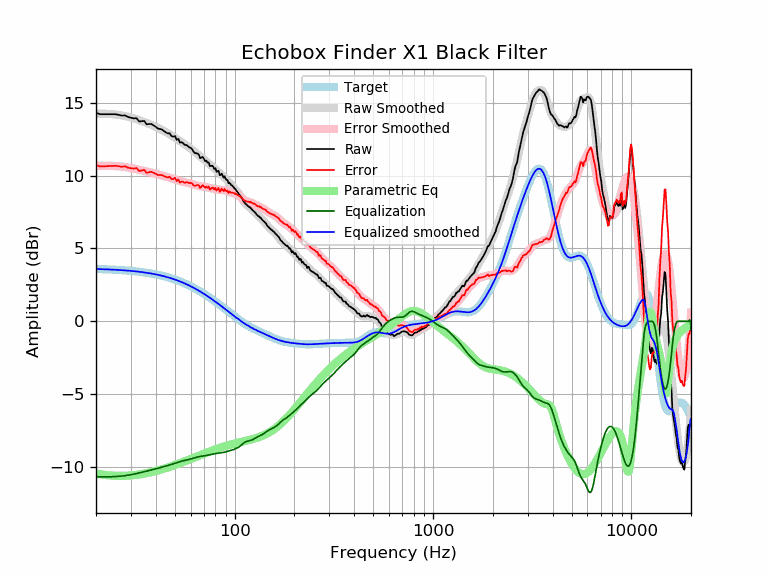

The file beside this chart, header and first rows:
frequency, raw, error, smoothed, error_smoothed, equalization, parametric_eq, equalized_raw, equalized_smoothed, target
20, 14.31, 10.72, 14.26, 10.67, -10.67, -10.44, 3.64, 3.59, 3.59
21, 14.21, 10.63, 14.26, 10.67, -10.67, -10.49, 3.54, 3.58, 3.58
22, 14.21, 10.64, 14.25, 10.67, -10.67, -10.53, 3.54, 3.57, 3.57
23, 14.21, 10.65, 14.24, 10.67, -10.67, -10.56, 3.54, 3.56, 3.56
24, 14.21, 10.66, 14.22, 10.67, -10.67, -10.59, 3.55, 3.55, 3.55
25, 14.21, 10.67, 14.19, 10.65, -10.65, -10.60, 3.56, 3.54, 3.54
26, 14.17, 10.65, 14.17, 10.64, -10.64, -10.61, 3.53, 3.53, 3.53
27, 14.12, 10.61, 14.13, 10.62, -10.62, -10.61, 3.50, 3.51, 3.51
28, 14.14, 10.64, 14.09, 10.59, -10.59, -10.60, 3.55, 3.50, 3.50
29, 14.02, 10.54, 14.04, 10.56, -10.56, -10.59, 3.46, 3.48, 3.48
30, 13.97, 10.51, 13.99, 10.52, -10.52, -10.58, 3.45, 3.46, 3.46
31, 13.93, 10.48, 13.93, 10.49, -10.49, -10.56, 3.44, 3.44, 3.44
32, 13.95, 10.52, 13.87, 10.44, -10.44, -10.53, 3.50, 3.42, 3.42
33, 13.72, 10.31, 13.81, 10.40, -10.40, -10.51, 3.31, 3.40, 3.40
34, 13.73, 10.35, 13.74, 10.36, -10.36, -10.48, 3.37, 3.38, 3.38
35, 13.75, 10.39, 13.68, 10.32, -10.32, -10.45, 3.43, 3.36, 3.36
36, 13.52, 10.19, 13.62, 10.28, -10.28, -10.42, 3.24, 3.33, 3.33
37, 13.54, 10.24, 13.55, 10.24, -10.24, -10.39, 3.30, 3.31, 3.31
38, 13.54, 10.26, 13.48, 10.20, -10.20, -10.35, 3.34, 3.28, 3.28
39, 13.45, 10.19, 13.42, 10.16, -10.16, -10.31, 3.28, 3.25, 3.25
40, 13.35, 10.13, 13.35, 10.13, -10.13, -10.28, 3.23, 3.22, 3.22
41, 13.23, 10.04, 13.28, 10.09, -10.09, -10.24, 3.14, 3.19, 3.19
42, 13.20, 10.04, 13.21, 10.05, -10.05, -10.20, 3.15, 3.16, 3.16
43, 13.16, 10.03, 13.14, 10.01, -10.01, -10.16, 3.15, 3.13, 3.13
44, 13.06, 9.97, 13.06, 9.97, -9.97, -10.11, 3.09, 3.09, 3.09
45, 12.97, 9.91, 12.99, 9.93, -9.93, -10.07, 3.04, 3.06, 3.06
46, 12.90, 9.87, 12.92, 9.89, -9.89, -10.03, 3.00, 3.02, 3.02
47, 12.91, 9.92, 12.84, 9.86, -9.86, -9.99, 3.05, 2.99, 2.99
48, 12.72, 9.77, 12.77, 9.82, -9.82, -9.95, 2.90, 2.95, 2.95
49, 12.67, 9.76, 12.69, 9.78, -9.78, -9.90, 2.89, 2.91, 2.91
50, 12.72, 9.85, 12.61, 9.74, -9.74, -9.86, 2.98, 2.87, 2.87
51, 12.45, 9.63, 12.52, 9.70, -9.70, -9.82, 2.75, 2.82, 2.82
52, 12.52, 9.74, 12.44, 9.66, -9.66, -9.77, 2.86, 2.78, 2.78
53, 12.26, 9.52, 12.37, 9.63, -9.63, -9.73, 2.63, 2.74, 2.74
54, 12.30, 9.60, 12.29, 9.60, -9.60, -9.69, 2.70, 2.69, 2.69
55, 12.22, 9.57, 12.22, 9.57, -9.57, -9.65, 2.65, 2.65, 2.65
56, 12.10, 9.50, 12.15, 9.55, -9.55, -9.61, 2.56, 2.60, 2.60
57, 12.10, 9.55, 12.08, 9.52, -9.52, -9.57, 2.58, 2.55, 2.55
58, 12.04, 9.53, 12.01, 9.50, -9.50, -9.53, 2.54, 2.51, 2.51
59, 11.93, 9.48, 11.93, 9.48, -9.48, -9.49, 2.46, 2.46, 2.46
60, 11.91, 9.50, 11.86, 9.45, -9.45, -9.45, 2.46, 2.41, 2.41
61, 11.82, 9.46, 11.78, 9.42, -9.42, -9.41, 2.40, 2.36, 2.36
62, 11.64, 9.33, 11.70, 9.39, -9.39, -9.37, 2.25, 2.31, 2.31
63, 11.55, 9.29, 11.62, 9.36, -9.36, -9.33, 2.19, 2.26, 2.26
64, 11.53, 9.32, 11.54, 9.33, -9.33, -9.29, 2.20, 2.21, 2.21
65, 11.52, 9.36, 11.46, 9.31, -9.31, -9.26, 2.21, 2.15, 2.15
66, 11.43, 9.33, 11.39, 9.29, -9.29, -9.22, 2.14, 2.10, 2.10
67, 11.20, 9.15, 11.32, 9.27, -9.27, -9.18, 1.92, 2.05, 2.05
68, 11.24, 9.25, 11.26, 9.26, -9.26, -9.15, 1.98, 1.99, 1.99
69, 11.29, 9.34, 11.19, 9.25, -9.25, -9.12, 2.04, 1.94, 1.94
70, 11.15, 9.26, 11.12, 9.23, -9.23, -9.08, 1.91, 1.89, 1.89
71, 10.99, 9.16, 11.05, 9.22, -9.22, -9.05, 1.77, 1.83, 1.83
72, 11.03, 9.25, 10.98, 9.20, -9.20, -9.02, 1.83, 1.78, 1.78
73, 10.89, 9.16, 10.91, 9.19, -9.19, -8.99, 1.70, 1.73, 1.73
74, 10.92, 9.24, 10.84, 9.17, -9.17, -8.95, 1.75, 1.67, 1.67
75, 10.65, 9.04, 10.77, 9.15, -9.15, -8.92, 1.50, 1.62, 1.62
76, 10.66, 9.10, 10.70, 9.14, -9.14, -8.90, 1.53, 1.56, 1.56
77, 10.68, 9.17, 10.63, 9.12, -9.12, -8.87, 1.56, 1.51, 1.51
78, 10.60, 9.15, 10.56, 9.11, -9.11, -8.84, 1.49, 1.45, 1.45
79, 10.45, 9.05, 10.49, 9.09, -9.09, -8.81, 1.35, 1.40, 1.40
... 553 more rows
